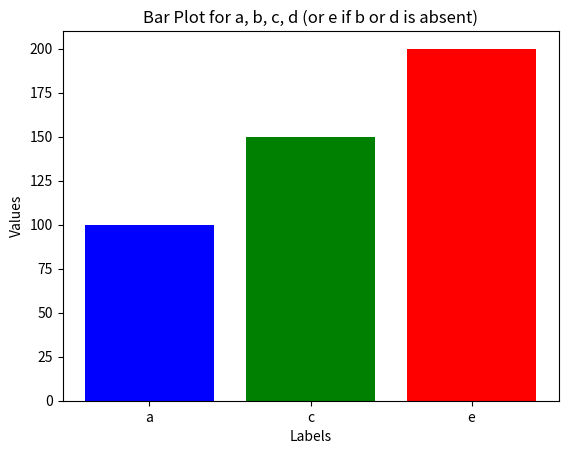

This chart was generated by the following Python code:
import matplotlib.pyplot as plt

# 예시로 정해진 값들
a = 100
b = None  # b가 없을 경우를 가정
c = 150
d = None  # d가 없을 경우를 가정
e = 200

# x축 항목과 y축 데이터 준비
x_labels = ['a', 'b' if b is not None else 'c', 'd' if d is not None else 'e']
y_values = [a, b if b is not None else c, d if d is not None else e]

# 그래프 그리기
fig, ax = plt.subplots()

# 바 플롯 그리기
ax.bar(x_labels, y_values, color=['blue', 'green', 'red'])

# 그래프 제목과 라벨 설정
ax.set_title('Bar Plot for a, b, c, d (or e if b or d is absent)')
ax.set_xlabel('Labels')
ax.set_ylabel('Values')

# 그래프 표시
plt.show()
